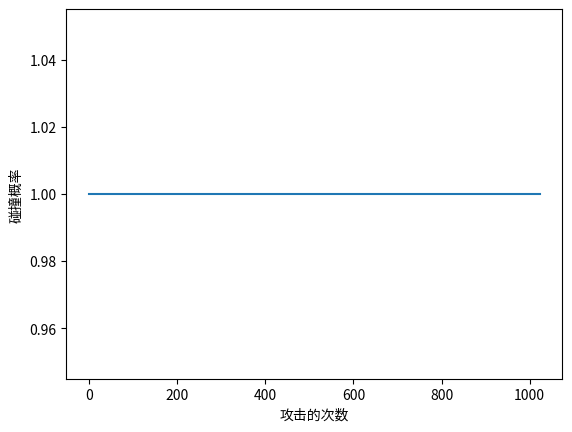

Write Python code to recreate this figure.
import math
import matplotlib.pyplot as plt
bits_number = 10
card = 1 << bits_number


def uncollision_core(n, bits=bits_number):
    return (1-n/bits)


pltX = []
pltY = []
print(card)
for i in range(card):
    pr_collision = 1
    for j in range(i):
        pr_collision*uncollision_core(j)
    pltX.append(i)
    pltY.append(pr_collision)

plt.plot(pltX, pltY)
plt.xlabel('攻击的次数')
plt.ylabel('碰撞概率')
plt.savefig("test2.png", dpi=220)
plt.show()
